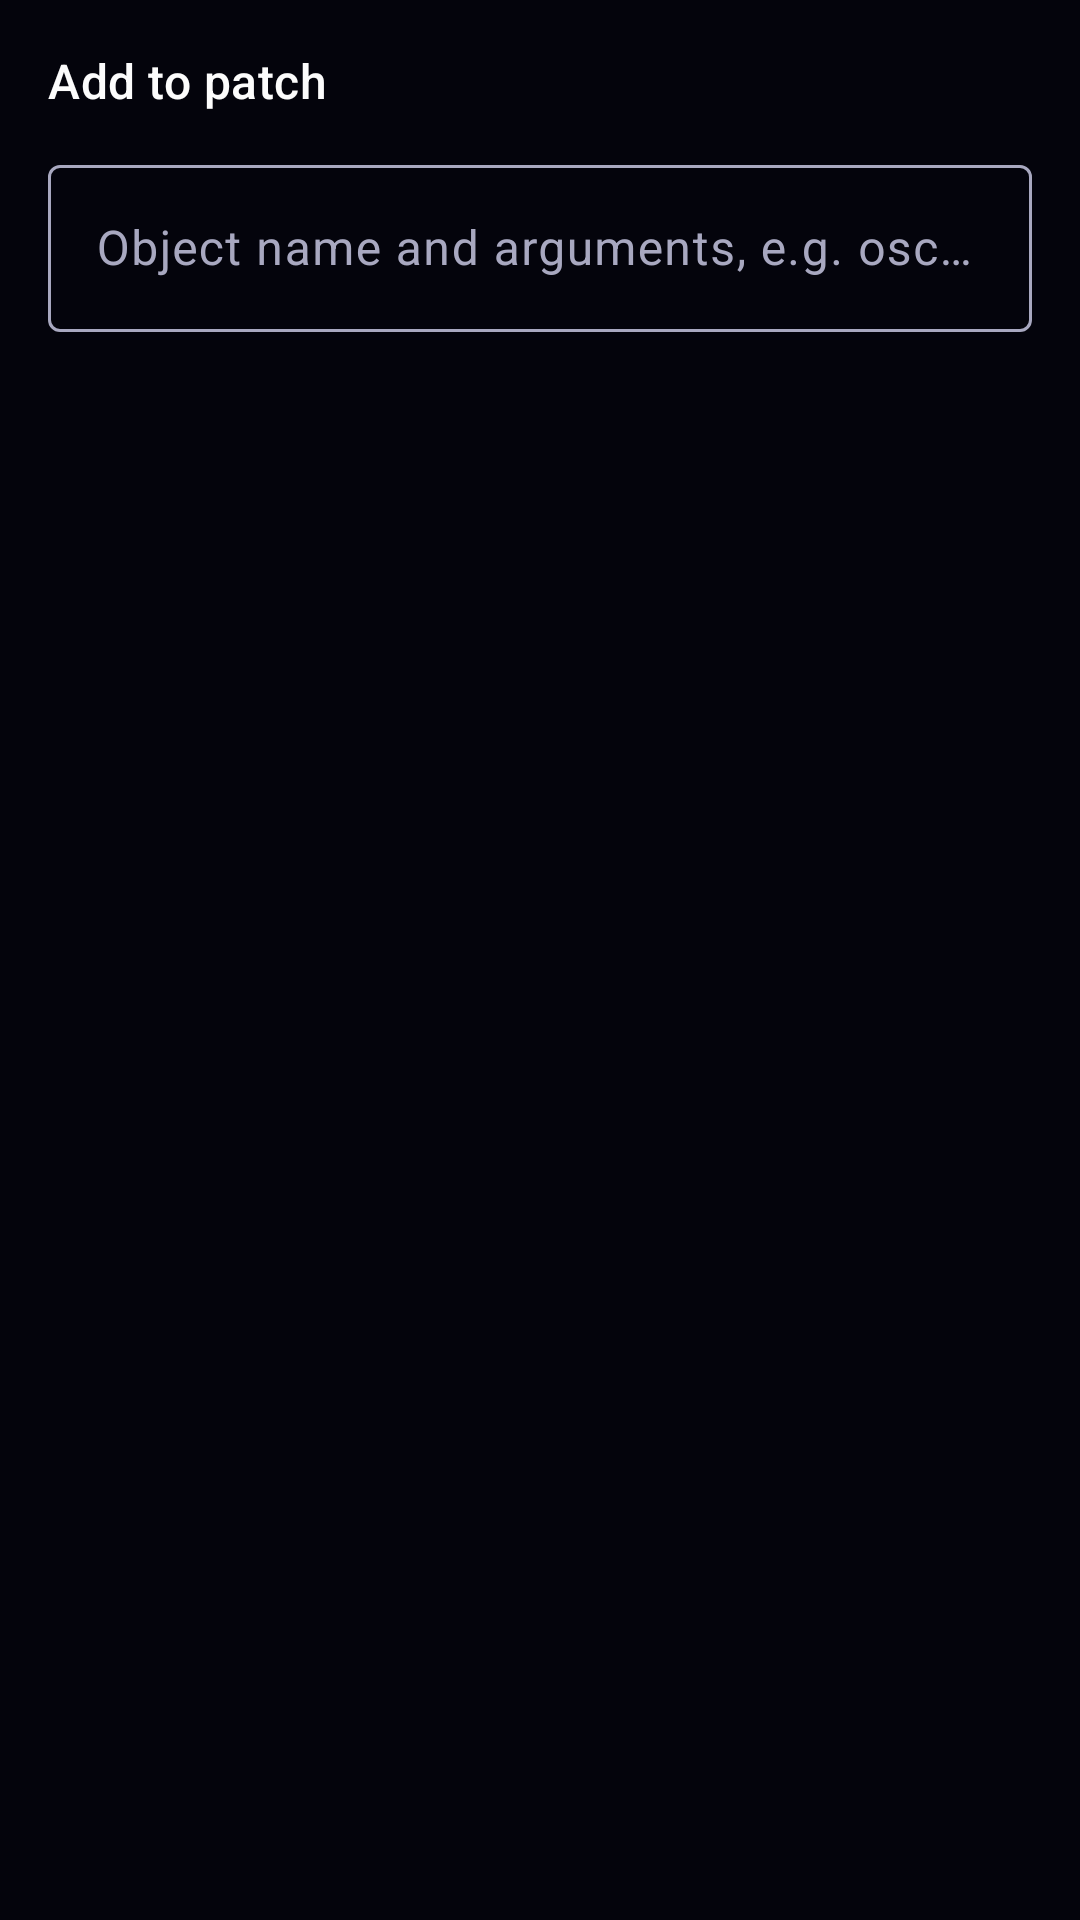

Write the Android layout XML for this screen, with the resource values it uses.
<!-- AndroidManifest.xml: application theme Theme.PocketPd -->
<!-- res/layout/sheet_palette.xml -->
<?xml version="1.0" encoding="utf-8"?>
<LinearLayout xmlns:android="http://schemas.android.com/apk/res/android"
    android:layout_width="match_parent"
    android:layout_height="wrap_content"
    android:orientation="vertical"
    android:padding="16dp">

    <TextView
        android:layout_width="match_parent"
        android:layout_height="wrap_content"
        android:text="@string/palette_title"
        android:textAppearance="?attr/textAppearanceTitleMedium" />

    <com.google.android.material.textfield.TextInputLayout
        android:layout_width="match_parent"
        android:layout_height="wrap_content"
        android:layout_marginTop="12dp"
        android:hint="@string/hint_object_name">

        <com.google.android.material.textfield.TextInputEditText
            android:id="@+id/palette_text"
            android:layout_width="match_parent"
            android:layout_height="wrap_content"
            android:inputType="text"
            android:imeOptions="actionDone"
            android:maxLines="1" />
    </com.google.android.material.textfield.TextInputLayout>

    <ScrollView
        android:layout_width="match_parent"
        android:layout_height="220dp"
        android:layout_marginTop="12dp">

        <LinearLayout
            android:id="@+id/palette_groups"
            android:layout_width="match_parent"
            android:layout_height="wrap_content"
            android:orientation="vertical" />
    </ScrollView>
</LinearLayout>
<!-- resources referenced by this layout -->
<resources>
  <string name="hint_object_name">Object name and arguments, e.g. osc~ 440</string>
  <string name="palette_title">Add to patch</string>
  <color name="pd98_signal">#FF54FCFC</color>
  <color name="pd98_field">#FF04040C</color>
  <color name="pd98_raised">#FF101040</color>
  <color name="pd98_edge">#FFA8A8C0</color>
  <color name="pd98_edit">#FFFC54FC</color>
  <color name="pd98_error">#FFFC5454</color>
  <color name="pd98_body">#FF0A0A1E</color>
  <color name="pd98_ink">#FFFCFCFC</color>
  <color name="pd98_line">#FF2A2A5C</color>
  <!-- drawable window_bg_pd98 (drawable) -->
  <?xml version="1.0" encoding="utf-8"?>
  
  <layer-list xmlns:android="http://schemas.android.com/apk/res/android">
      <item>
          <color android:color="@color/pd98_field" />
      </item>
  </layer-list>
  <color name="pd98_dim">#FF6C6C8A</color>
  <style name="Text.PocketPd.Menu" parent="TextAppearance.Material3.BodyLarge">
          <item name="android:fontFamily">@font/pd98_latin</item>
          <item name="fontFamily">@font/pd98_latin</item>
          <item name="android:textSize">10sp</item>
      </style>
  <style name="Text.PocketPd.Button" parent="TextAppearance.Material3.LabelLarge">
          <item name="android:fontFamily">@font/pd98_latin</item>
          <item name="fontFamily">@font/pd98_latin</item>
          <item name="android:textSize">10sp</item>
          <item name="android:letterSpacing">0.04</item>
      </style>
  <style name="ThemeOverlay.PocketPd.BottomSheet" parent="ThemeOverlay.Material3.BottomSheetDialog">
          <item name="bottomSheetStyle">@style/Widget.PocketPd.BottomSheet</item>
          <item name="bottomSheetDragHandleStyle">@style/Widget.PocketPd.BottomSheet.Handle</item>
      </style>
  <style name="Shape.PocketPd.Small" parent="ShapeAppearance.Material3.SmallComponent">
          <item name="cornerFamily">cut</item>
          <item name="cornerSize">0dp</item>
      </style>
  <style name="Shape.PocketPd.Medium" parent="ShapeAppearance.Material3.MediumComponent">
          <item name="cornerFamily">cut</item>
          <item name="cornerSize">0dp</item>
      </style>
  <style name="Shape.PocketPd.Large" parent="ShapeAppearance.Material3.LargeComponent">
          <item name="cornerFamily">cut</item>
          <item name="cornerSize">0dp</item>
      </style>
  <style name="MaterialAlertDialog.PocketPd" parent="MaterialAlertDialog.Material3">
          <item name="shapeAppearance">@style/Shape.PocketPd.Dialog</item>
          <item name="colorSurfaceContainerHigh">@color/pd98_raised</item>
      </style>
  <style name="MaterialAlertDialog.PocketPd.Title" parent="MaterialAlertDialog.MaterialComponents.Title.Text">
          <item name="android:fontFamily">@font/pd98_latin</item>
          <item name="fontFamily">@font/pd98_latin</item>
          <item name="android:textSize">11.5sp</item>
      </style>
  <style name="MaterialAlertDialog.PocketPd.Body" parent="MaterialAlertDialog.MaterialComponents.Body.Text">
          <item name="android:fontFamily">@font/pd98_latin</item>
          <item name="fontFamily">@font/pd98_latin</item>
          <item name="android:textSize">10sp</item>
      </style>
  <style name="Widget.PocketPd.BottomSheet" parent="Widget.Material3.BottomSheet.Modal">
          <item name="shapeAppearanceOverlay">@style/Shape.PocketPd.Dialog</item>
          <item name="backgroundTint">@color/pd98_raised</item>
      </style>
  <style name="Widget.PocketPd.BottomSheet.Handle" parent="Widget.Material3.BottomSheet.DragHandle">
          <item name="android:visibility">gone</item>
      </style>
  <style name="Shape.PocketPd.Dialog" parent="ShapeAppearance.Material3.Corner.Full">
          <item name="cornerFamily">cut</item>
          <item name="cornerSize">0dp</item>
      </style>
</resources>
